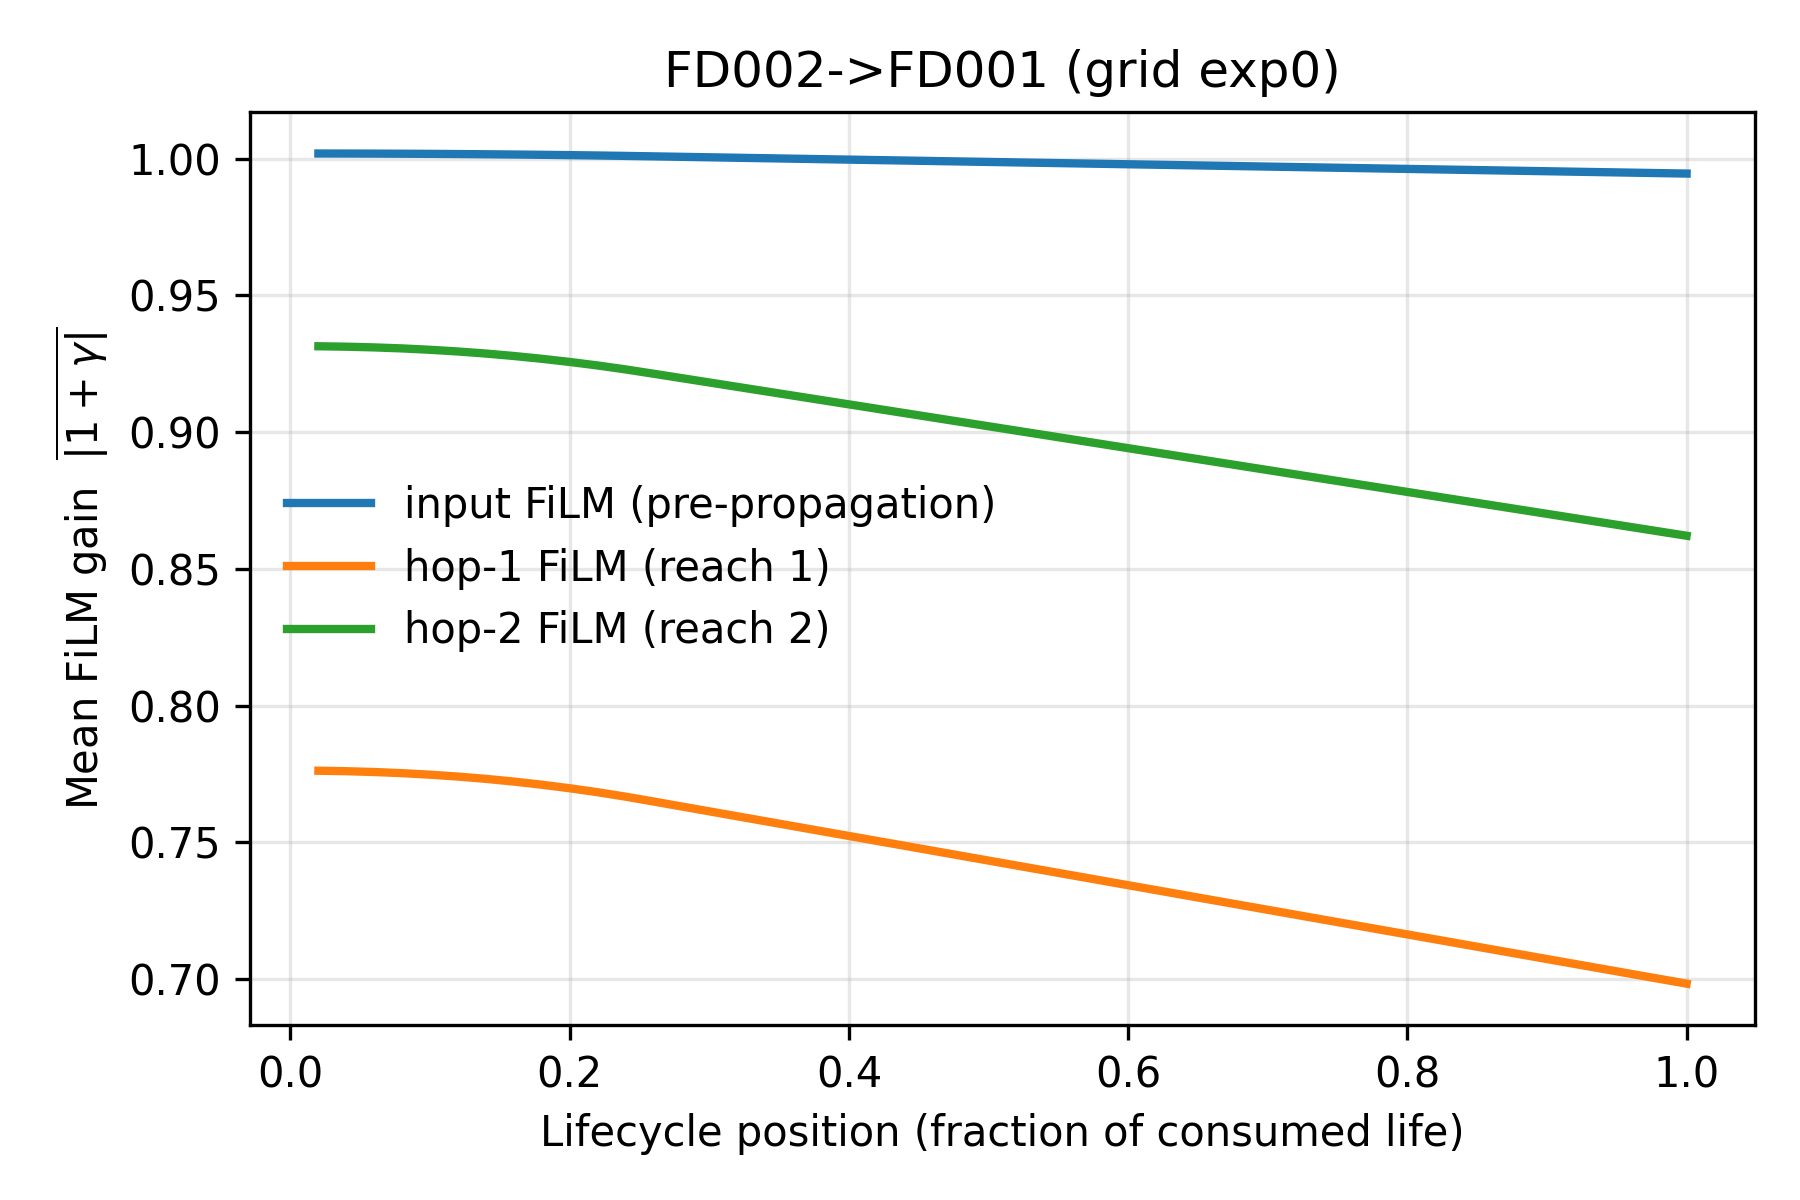

The file beside this chart, header and first rows:
lifecycle_position, input FiLM (pre-propagation), hop-1 FiLM (reach 1), hop-2 FiLM (reach 2)
0.0200, 1.002, 0.7762, 0.9314
0.0400, 1.002, 0.776, 0.9312
0.0600, 1.002, 0.7757, 0.931
0.0800, 1.002, 0.7753, 0.9306
0.1000, 1.002, 0.7747, 0.9301
0.1200, 1.002, 0.774, 0.9295
0.1400, 1.002, 0.7732, 0.9287
0.1600, 1.002, 0.7722, 0.9278
0.1800, 1.001, 0.771, 0.9268
0.2000, 1.001, 0.7698, 0.9257
0.2200, 1.001, 0.7683, 0.9244
0.2400, 1.001, 0.7667, 0.9229
0.2600, 1.001, 0.7649, 0.9214
0.2800, 1.001, 0.7631, 0.9198
0.3000, 1.001, 0.7613, 0.9182
0.3200, 1, 0.7595, 0.9165
0.3400, 1, 0.7577, 0.9149
0.3600, 1, 0.7559, 0.9133
0.3800, 0.9998, 0.7541, 0.9117
0.4000, 0.9997, 0.7523, 0.9101
0.4200, 0.9995, 0.7505, 0.9085
0.4400, 0.9993, 0.7487, 0.9069
0.4600, 0.9991, 0.7469, 0.9053
0.4800, 0.999, 0.7451, 0.9037
0.5000, 0.9988, 0.7433, 0.9021
0.5200, 0.9986, 0.7415, 0.9005
0.5400, 0.9985, 0.7397, 0.8989
0.5600, 0.9983, 0.7379, 0.8973
0.5800, 0.9981, 0.7361, 0.8957
0.6000, 0.998, 0.7343, 0.8941
0.6200, 0.9978, 0.7325, 0.8925
0.6400, 0.9976, 0.7307, 0.8909
0.6600, 0.9974, 0.7289, 0.8893
0.6800, 0.9973, 0.7271, 0.8877
0.7000, 0.9971, 0.7253, 0.8861
0.7200, 0.9969, 0.7235, 0.8845
0.7400, 0.9968, 0.7217, 0.8829
0.7600, 0.9966, 0.7199, 0.8813
0.7800, 0.9964, 0.7181, 0.8797
0.8000, 0.9962, 0.7163, 0.8781
0.8200, 0.9961, 0.7145, 0.8765
0.8400, 0.9959, 0.7127, 0.8749
0.8600, 0.9957, 0.7109, 0.8733
0.8800, 0.9956, 0.7091, 0.8717
0.9000, 0.9954, 0.7073, 0.8701
0.9200, 0.9952, 0.7055, 0.8685
0.9400, 0.9951, 0.7037, 0.8669
0.9600, 0.9949, 0.7019, 0.8653
0.9800, 0.9947, 0.7001, 0.8637
1, 0.9945, 0.6983, 0.8621
